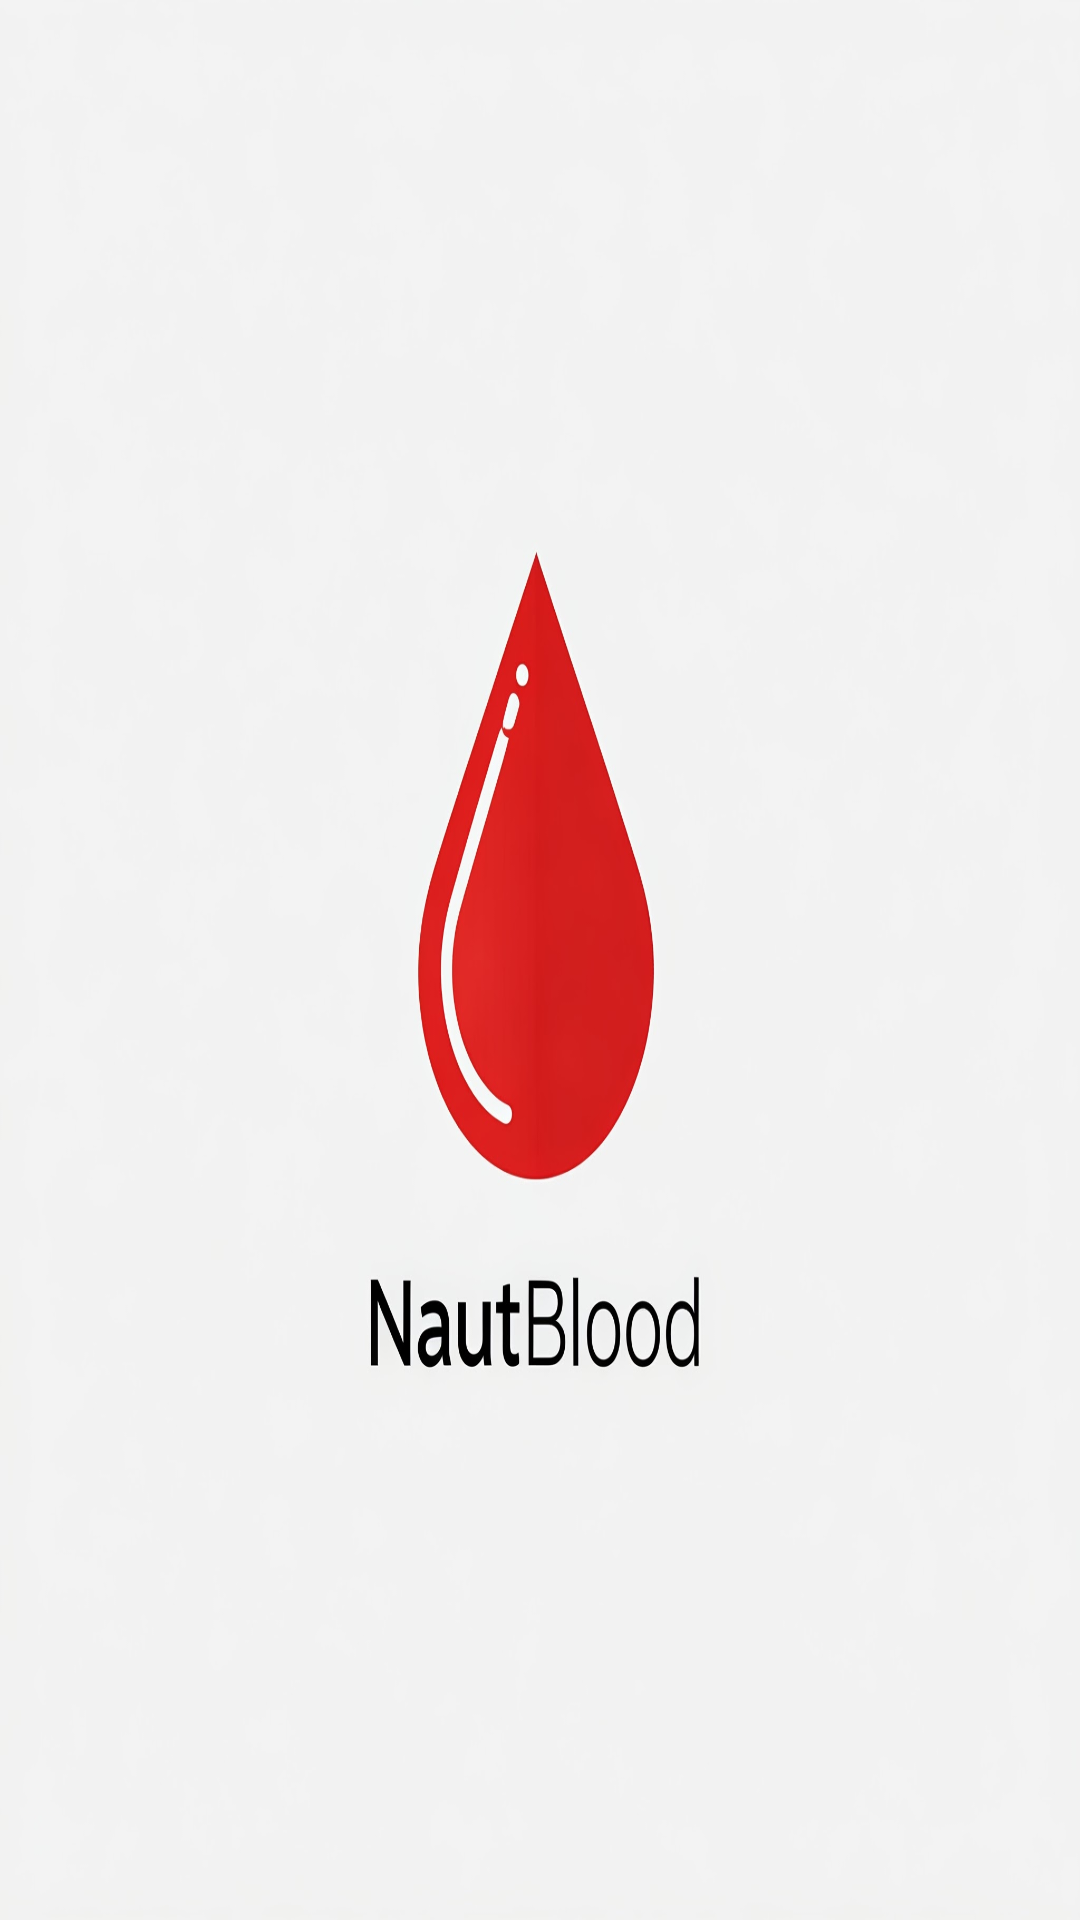

Write the Android layout XML for this screen, with the resource values it uses.
<!-- AndroidManifest.xml: application theme Theme.BloodBankNauT -->
<!-- res/layout/activity_splash_screen.xml -->
<?xml version="1.0" encoding="utf-8"?>
<androidx.constraintlayout.widget.ConstraintLayout xmlns:android="http://schemas.android.com/apk/res/android"
    xmlns:app="http://schemas.android.com/apk/res-auto"
    xmlns:tools="http://schemas.android.com/tools"
    android:id="@+id/main"
    android:layout_width="match_parent"
    android:layout_height="match_parent"
    android:background="@drawable/naut_blood_logo"
    tools:context=".Activities.SplashScreen">

</androidx.constraintlayout.widget.ConstraintLayout>
<!-- resources referenced by this layout -->
<resources>
  <!-- drawable naut_blood_logo: jpg bitmap (drawable, 81806 bytes) -->
  <style name="Theme.BloodBankNauT" parent="Base.Theme.BloodBankNauT" />
  <style name="Base.Theme.BloodBankNauT" parent="Theme.Material3.DayNight.NoActionBar">
          
          
      </style>
</resources>
